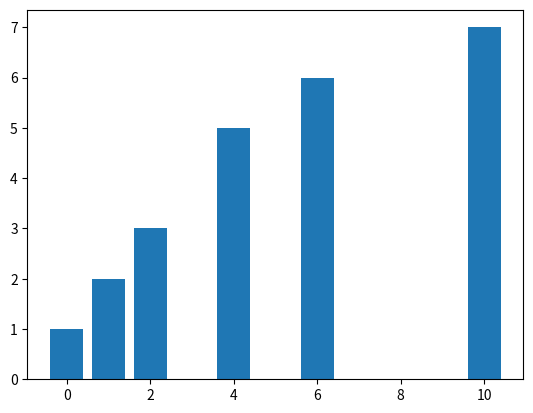
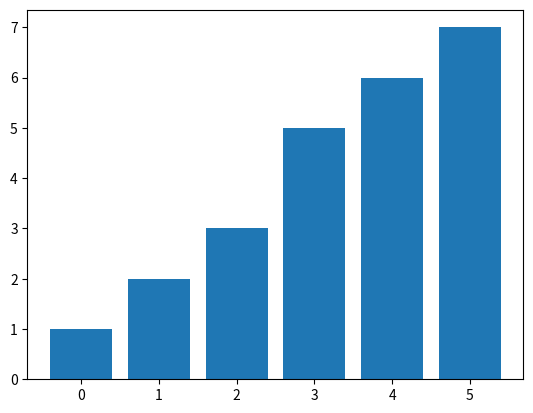

Write Python code to recreate these figures, in order. (Note: this script raises an exception after producing the figures.)
#!/usr/bin/env python
# coding: utf-8

# In[3]:


import matplotlib.pyplot as plt
plt.bar([0,1,2,4,6,10], [1,2,3,5,6,7])
plt.show()


# In[4]:

r=range(6)
import matplotlib.pyplot as plt
plt.bar(range(6), [1,2,3,5,6,7])
plt.show()


# In[1]:


import csv
f = open('age.csv')
data = csv.reader(f)

result = []
for row in data :
    if '신도림' in row[0] :
        for i in row[3:] :
            result.append(int(i))
            
import matplotlib.pyplot as plt    
plt.bar(range(101), result)
plt.show()


# In[6]:


import csv
f = open('age.csv')
data = csv.reader(f)

result = []
for row in data :
    if '신도림' in row[0] :
        for i in row[3:] :
            result.append(int(i))
            
import matplotlib.pyplot as plt
#plt.figure(figsize = (10,5), dpi=300)            
plt.barh(range(101), result)
plt.show()


# In[4]:


import csv
f = open('gender.csv')  ### gender.csv
data = csv.reader(f)
m = []
f = []
for row in data :
    if '신도림' in row[0] :
        for i in range(0,101) :
            m.append(int(row[i+3]))
            f.append(int(row[-(i+1)]))
f.reverse()


# In[5]:


import csv
f =open('gender.csv')
data = csv.reader(f)
m = []
f = []
for row in data :
    if'신도림'in row[0] :
        for i in row[3:104] : 
            m.append(-int(i)) # 마이너스 부호를 넣어서 음수로 변경
        for i in row[106:] :
            
            f.append(int(i))


# In[8]:


import matplotlib.pyplot as plt
plt.barh(range(101), m)
plt.barh(range(101), f)
plt.show()
print(m) #
print(f) #


# In[9]:


import matplotlib.pyplot as plt
plt.rc('font', family = 'Malgun Gothic')
plt.title('신도림 지역의 남녀 성별 인구 분포')
plt.barh(range(101), m, label = '남성')
plt.barh(range(101), f, label = '여성')
plt.legend()
plt.show()


# In[7]:


import matplotlib.pyplot as plt
plt.style.use('ggplot')
#plt.figure(figsize = (10,5), dpi=300)
plt.rc('font', family = 'Malgun Gothic')
plt.rcParams['axes.unicode_minus'] = False
plt.title('신도림 지역의 남녀 성별 인구 분포')
plt.barh(range(101), m, label = '남성')
plt.barh(range(101), f, label = '여성')
plt.legend()
plt.show()


# In[10]:


import csv
f = open('gender.csv')
data = csv.reader(f)
 
m = []
f = []
 
name = input('찾고 싶은 지역의 이름을 알려주세요 : ')
for row in data :
    if name in row[0] :
        print(name+'동 포함된 지역 :', row[0])
        for i in row[3:104] :
            m.append(-int(i))
        for i in row[106:] :
            f.append(int(i))

import matplotlib.pyplot as plt
plt.style.use('ggplot')
plt.figure(figsize = (10,5), dpi=150)
plt.rc('font', family = 'Malgun Gothic')
plt.rcParams['axes.unicode_minus'] = False
plt.title(name + ' 지역의 남녀 성별 인구 분포')
plt.barh(range(101), m, label = '남성')
plt.barh(range(101), f, label = '여성')
plt.legend()
plt.show()


# In[ ]:
